Run: headless pygame with SDL's dummy video driver; simulated clock (each Clock.tick advances the game by its frame time, no real sleeping); random seed 0; keys injected as events and as key.get_pressed() state; mouse plan: one left click at the window centre at the start of phase 2, then a move to the lower-right quarter at the start of phase 3.
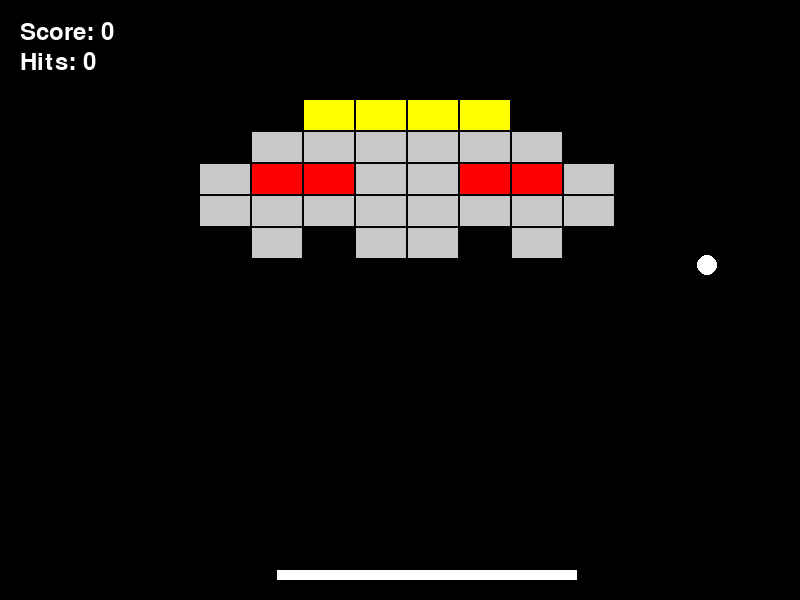
Frame 1 of 4 · flips 1–60 · no input
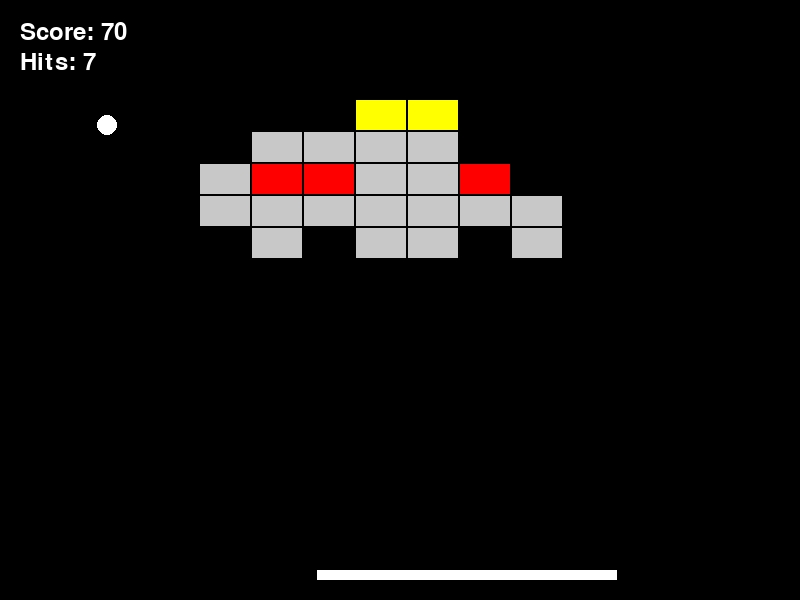
Frame 2 of 4 · flips 61–180 · clicked the window centre · tapped SPACE, RETURN · held RIGHT (→), D
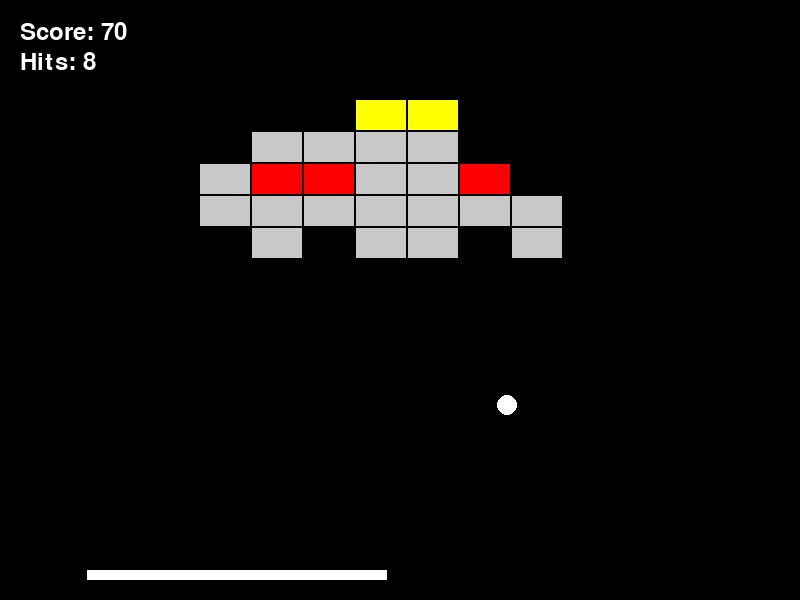
Frame 3 of 4 · flips 181–300 · moved the mouse to the lower-right quarter · held DOWN (↓), S
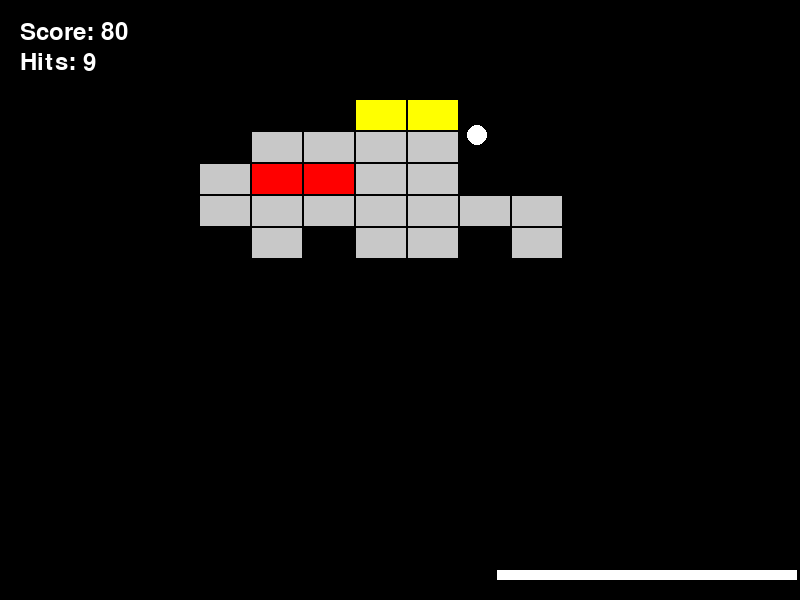
Frame 4 of 4 · flips 301–420 · held LEFT (←), A, UP (↑), W

The pygame program that drew these frames:

import pygame
import random

pygame.init()

# Constants
SCREEN_WIDTH = 800
SCREEN_HEIGHT = 600
BRICK_WIDTH = 50
BRICK_HEIGHT = 30
PADDLE_WIDTH = 300
PADDLE_HEIGHT = 10
PADDLE_Y = SCREEN_HEIGHT - 30
BALL_SIZE = 20 
FPS = 60
BALL_SPEED = 5
PADDLE_SPEED = 5

# Colors
WHITE = (255, 255, 255)
YELLOW = (255, 255, 0)
RED = (255, 0, 0)
GRAY = (200, 200, 200)
BLACK = (0, 0, 0)
GREEN = (0, 255, 0)

# Set up the screen
screen = pygame.display.set_mode((SCREEN_WIDTH, SCREEN_HEIGHT))
pygame.display.set_caption("Arkanoid Simulation")
clock = pygame.time.Clock()

font = pygame.font.SysFont(None, 36)

# Paddle setup
paddle_x_start = random.randint(0, SCREEN_WIDTH - PADDLE_WIDTH)
paddle = pygame.Rect(paddle_x_start, PADDLE_Y, PADDLE_WIDTH, PADDLE_HEIGHT)

# Ball setup
ball = pygame.Rect(paddle.centerx - BALL_SIZE // 2, paddle.top - BALL_SIZE, BALL_SIZE, BALL_SIZE)
ball_speed_x = random.choice([-BALL_SPEED, BALL_SPEED])
ball_speed_y = -BALL_SPEED

# Print initial paddle and ball setup
print(f"Initial paddle position: {paddle_x_start}, Initial ball vector: ({ball_speed_x}, {ball_speed_y})")

# Space Invader brick layout (0 - empty, 1 - yellow, 2 - red, 3 - gray)
invader_pattern = [
    [0, 0, 1, 1, 1, 1, 0, 0],
    [0, 3, 3, 3, 3, 3, 3, 0],
    [3, 2, 2, 3, 3, 2, 2, 3],
    [3, 3, 3, 3, 3, 3, 3, 3],
    [0, 3, 0, 3, 3, 0, 3, 0]
]

# Brick colors
colors = {
    1: YELLOW,
    2: RED,
    3: GRAY
}

# Generate bricks based on the Space Invader layout
def generate_bricks():
    bricks = []
    for row_index, row in enumerate(invader_pattern):
        for col_index, col in enumerate(row):
            if col != 0:
                brick = pygame.Rect(
                    col_index * (BRICK_WIDTH + 2) + 200,  # Positioned centrally on screen
                    row_index * (BRICK_HEIGHT + 2) + 100,  # Higher up on the screen
                    BRICK_WIDTH, BRICK_HEIGHT
                )
                bricks.append((brick, colors[col]))  # Store brick and its color
    return bricks

# Initialize bricks
bricks = generate_bricks()

# Scoring and hits
score = 0
hits = 0
ricochet_multiplier = 1  # Reset multiplier when ball hits platform

# Button for restarting the game
def draw_button(text, x, y, width, height, color):
    pygame.draw.rect(screen, color, (x, y, width, height))
    text_surface = font.render(text, True, WHITE)
    screen.blit(text_surface, (x + 10, y + 10))
    return pygame.Rect(x, y, width, height)  # Return rect for button hit detection

# Display final game over screen
def game_over_screen():
    screen.fill(BLACK)
    game_over_text = font.render(f"Game Over! Final Score: {score}, Hits: {hits}", True, WHITE)
    screen.blit(game_over_text, (SCREEN_WIDTH // 2 - 200, SCREEN_HEIGHT // 2 - 50))
    button_rect = draw_button("Repeat Game", SCREEN_WIDTH // 2 - 100, SCREEN_HEIGHT // 2 + 50, 200, 50, GREEN)
    return button_rect

def restart_game():
    global ball, ball_speed_x, ball_speed_y, paddle, bricks, score, hits, game_over
    paddle_x_start = random.randint(0, SCREEN_WIDTH - PADDLE_WIDTH)
    paddle = pygame.Rect(paddle_x_start, PADDLE_Y, PADDLE_WIDTH, PADDLE_HEIGHT)
    ball = pygame.Rect(paddle.centerx - BALL_SIZE // 2, paddle.top - BALL_SIZE, BALL_SIZE, BALL_SIZE)
    ball_speed_x = random.choice([-BALL_SPEED, BALL_SPEED])
    ball_speed_y = -BALL_SPEED
    bricks = generate_bricks()
    score = 0
    hits = 0
    game_over = False
    print(f"Restarted game with paddle at {paddle_x_start}")

# Automatic paddle movement
paddle_direction = 1  # 1 means right

# Main game loop
running = True
game_over = False
button_rect = None

while running:
    screen.fill(BLACK)
    
    for event in pygame.event.get():
        if event.type == pygame.QUIT:
            running = False
        if event.type == pygame.MOUSEBUTTONDOWN and game_over:  # Check for mouse click
            print(f"Mouse clicked at: {event.pos}")  # Debugging print for mouse click
            if button_rect is not None and button_rect.collidepoint(event.pos):  # Click on button
                print("Button clicked!")  # Debugging print when button is clicked
                restart_game()  # Restart the game when button is clicked

    if not game_over:
        # Draw paddle
        pygame.draw.rect(screen, WHITE, paddle)
        
        # Draw ball
        pygame.draw.ellipse(screen, WHITE, ball)
        
        # Move the ball
        ball.x += ball_speed_x
        ball.y += ball_speed_y

        # Ball collision with walls
        if ball.left <= 0 or ball.right >= SCREEN_WIDTH:
            ball_speed_x *= -1  # Reflect horizontally
        if ball.top <= 0:
            ball_speed_y *= -1  # Reflect vertically

        # Ball collision with paddle
        if ball.colliderect(paddle):
            ball_speed_y = -BALL_SPEED  # Reflect vertically upwards
            hits += 1
            ricochet_multiplier = 1  # Reset multiplier for paddle hits

        # Ball collision with bricks
        for brick in bricks[:]:
            if ball.colliderect(brick[0]):
                ball_speed_y *= -1  # Reflect vertically
                score += 10 * ricochet_multiplier  # Increase score with multiplier
                hits += 1
                bricks.remove(brick)

        # Ball falls below screen (Game Over)
        if ball.bottom >= SCREEN_HEIGHT:
            game_over = True

        # Draw the bricks (Space Invader)
        for brick, color in bricks:
            pygame.draw.rect(screen, color, brick)

        # Move paddle automatically
        paddle.x += PADDLE_SPEED * paddle_direction
        if paddle.left <= 0 or paddle.right >= SCREEN_WIDTH:
            paddle_direction *= -1  # Change direction when paddle hits screen edges

        # Display score and hits
        score_text = font.render(f"Score: {score}", True, WHITE)
        hits_text = font.render(f"Hits: {hits}", True, WHITE)
        screen.blit(score_text, (20, 20))
        screen.blit(hits_text, (20, 50))

        if not bricks:
            game_over = True
            print("You Win!")

    else:
        button_rect = game_over_screen()

    pygame.display.flip()
    clock.tick(FPS)

pygame.quit()
